Run: headless pygame with SDL's dummy video driver; simulated clock (each Clock.tick advances the game by its frame time, no real sleeping); random seed 0; keys injected as events and as key.get_pressed() state; no mouse input.
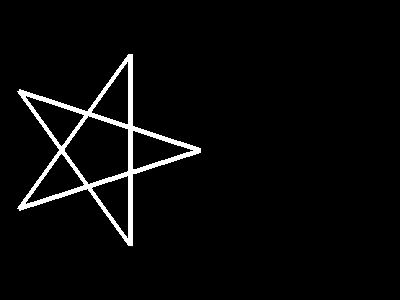
Frame 1 of 4 · flips 1–60 · no input
Frame 2 of 4 · flips 61–180 · tapped SPACE, RETURN · held RIGHT (→), D · screen unchanged from frame 1, image omitted
Frame 3 of 4 · flips 181–300 · held DOWN (↓), S · screen unchanged from frame 2, image omitted
Frame 4 of 4 · flips 301–420 · held LEFT (←), A, UP (↑), W · screen unchanged from frame 3, image omitted

The pygame program that drew these frames:

## testpygame16.py ##
import pygame 
import sys
from pygame.locals import QUIT
from math import sin, cos, radians

pygame.init()
SURFACE = pygame.display.set_mode((400,300))
FPSCLOCK = pygame.time.Clock()

def main():
    while True:
        for event in pygame.event.get():
            if event.type == QUIT:
                pygame.quit()
                sys.exit()

        SURFACE.fill((0,0,0))
        plist0,plist1 = [],[]
        for theta in range(0,720,144):
            rad = radians(theta)
            plist0.append((cos(rad)*100 + 100,sin(rad)*100+150))
            plist1.append((cos(rad)*100 + 100,sin(rad)*100+150))
        pygame.draw.lines(SURFACE,(255,255,255),True,plist0,5)
        pygame.draw.aalines(SURFACE,(255,255,255),True,plist1)
        pygame.display.update()
        FPSCLOCK.tick(3)


if __name__ == "__main__":
    main()
